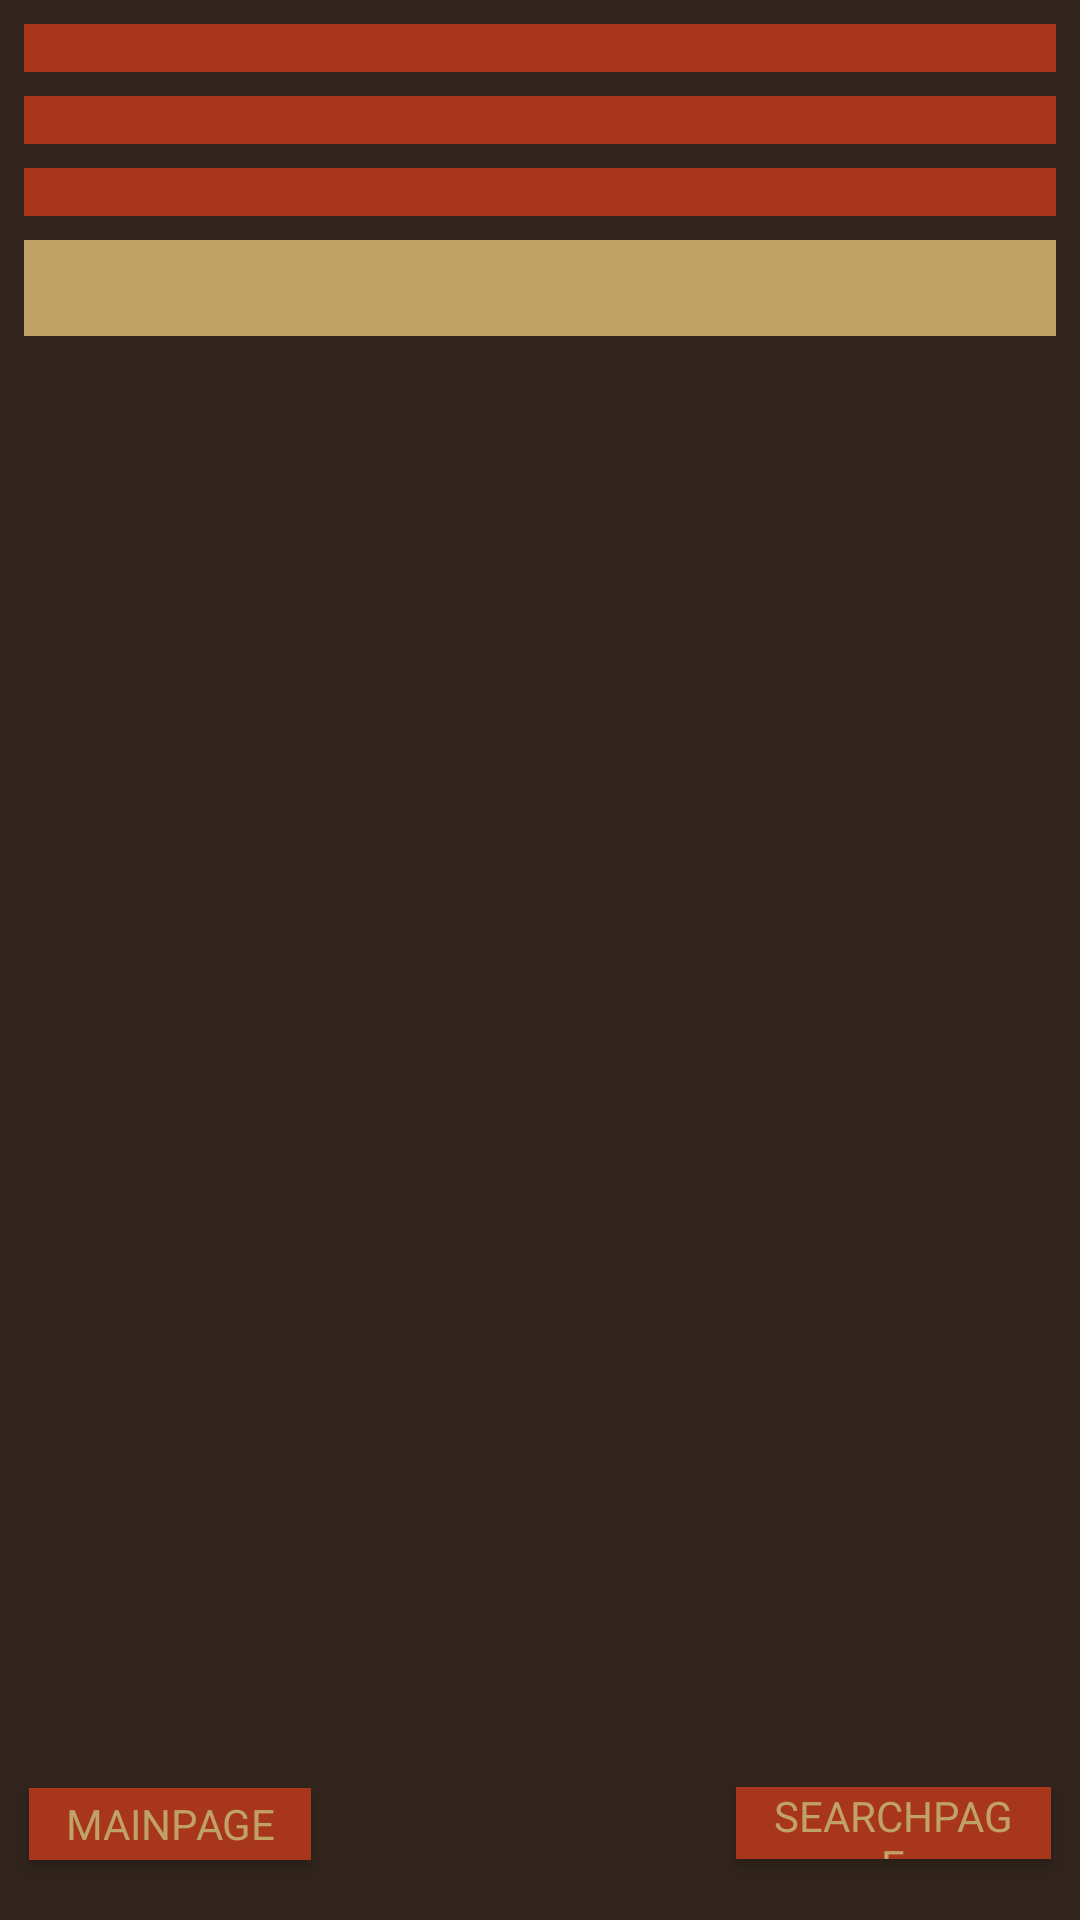

Write the Android layout XML for this screen, with the resource values it uses.
<!-- AndroidManifest.xml: application theme Theme.AppCompat.Light.NoActionBar -->
<!-- res/layout/activity_list_tester_for_multiple_contributor_journey.xml -->
<?xml version="1.0" encoding="utf-8"?>
<android.support.constraint.ConstraintLayout xmlns:android="http://schemas.android.com/apk/res/android"
    xmlns:app="http://schemas.android.com/apk/res-auto"
    xmlns:card_view="http://schemas.android.com/tools"
    android:layout_width="match_parent"
    android:layout_height="match_parent"
    android:background="@color/brownBackground">


    <Spinner
        android:id="@+id/spinner"

        android:layout_width="match_parent"
        android:layout_height="16dp"
        android:layout_alignParentStart="true"
        android:layout_alignParentTop="true"
        android:layout_marginEnd="8dp"
        android:layout_marginStart="8dp"
        android:layout_marginTop="8dp"
        android:background="@color/redButtons"
        app:layout_constraintEnd_toEndOf="parent"
        app:layout_constraintStart_toStartOf="parent"
        app:layout_constraintTop_toBottomOf="@+id/spinner2" />

    <Spinner
        android:id="@+id/spinner2"

        android:layout_width="match_parent"
        android:layout_height="16dp"

        android:layout_below="@id/spinner"
        android:layout_marginEnd="8dp"
        android:layout_marginStart="8dp"
        android:layout_marginTop="8dp"
        android:background="@color/redButtons"
        app:layout_constraintEnd_toEndOf="parent"
        app:layout_constraintStart_toStartOf="parent"
        app:layout_constraintTop_toTopOf="parent" />

    <Spinner
        android:id="@+id/spinner3"

        android:layout_width="match_parent"
        android:layout_height="16dp"

        android:layout_below="@id/spinner2"
        android:layout_marginEnd="8dp"
        android:layout_marginStart="8dp"
        android:layout_marginTop="8dp"
        android:background="@color/redButtons"
        app:layout_constraintEnd_toEndOf="parent"
        app:layout_constraintHorizontal_bias="0.0"
        app:layout_constraintStart_toStartOf="parent"
        app:layout_constraintTop_toBottomOf="@+id/spinner" />
    <LinearLayout
        android:id="@+id/linearLayout2"
        android:layout_width="0dp"
        android:layout_height="32dp"
        android:layout_marginBottom="8dp"
        android:layout_marginEnd="8dp"
        android:layout_marginStart="8dp"
        android:layout_marginTop="8dp"
        android:background="@color/yellowTexts"
        android:orientation="horizontal"
        app:layout_constraintBottom_toBottomOf="parent"
        app:layout_constraintEnd_toEndOf="parent"
        app:layout_constraintHorizontal_bias="0.0"
        app:layout_constraintStart_toStartOf="parent"
        app:layout_constraintTop_toBottomOf="@+id/spinner3"
        app:layout_constraintVertical_bias="0.0">
        <ImageButton
            android:id="@+id/comment"
            android:layout_width="50dp"
            android:layout_height="wrap_content"
            android:layout_weight="1"
            android:background="@android:color/transparent"
            android:onClick="comment"
            android:scaleType="centerInside"
            app:srcCompat="@drawable/comments" />

        <Button
            android:id="@+id/commentSongkha"
            android:layout_width="wrap_content"
            android:layout_height="wrap_content"
            android:layout_weight="1"
            android:background="@android:color/transparent"

            android:scaleType="fitCenter"
            app:srcCompat="@drawable/like" />

        <ImageButton
            android:id="@+id/vote_button"
            android:layout_width="50dp"

            android:layout_height="wrap_content"
            android:layout_weight="1"
            android:background="@android:color/transparent"
            android:onClick="vote"
            android:scaleType="centerInside"
            app:srcCompat="@drawable/like"/>

        <Button
            android:id="@+id/voteSongkha"
            android:layout_width="wrap_content"
            android:layout_height="wrap_content"
            android:layout_weight="1"
            android:background="@android:color/transparent"
            app:srcCompat="@android:color/transparent" />

        <Button
            android:id="@+id/blank3"
            android:layout_width="wrap_content"
            android:layout_height="wrap_content"
            android:layout_weight="1"
            android:background="@android:color/transparent"
            app:srcCompat="@android:color/transparent" />
    </LinearLayout>


    <Button
        android:id="@+id/mainpage_button"
        android:layout_width="94dp"
        android:layout_height="24dp"
        android:layout_below="@id/spinner3"
        android:layout_margin="2dp"
        android:layout_marginBottom="8dp"

        android:layout_marginEnd="8dp"
        android:layout_marginStart="8dp"
        android:layout_marginTop="8dp"

        android:background="@color/redButtons"
        android:fontFamily="@font/adventure"
        android:onClick="go_to_mainpage"
        android:paddingHorizontal="10dp"
        android:text="Mainpage"
        android:textColor="@color/yellowTexts"
        app:layout_constraintBottom_toBottomOf="parent"
        app:layout_constraintEnd_toEndOf="parent"
        app:layout_constraintHorizontal_bias="0.029"
        app:layout_constraintStart_toStartOf="parent"
        app:layout_constraintTop_toBottomOf="@+id/linearLayout2"
        app:layout_constraintVertical_bias="0.964" />

    <Button
        android:id="@+id/searchpage_button"
        android:layout_width="105dp"
        android:layout_height="24dp"
        android:layout_below="@id/spinner3"
        android:layout_margin="2dp"
        android:layout_marginBottom="8dp"
        android:layout_marginEnd="8dp"
        android:layout_marginStart="8dp"
        android:layout_marginTop="8dp"
        android:layout_toRightOf="@id/mainpage_button"
        android:background="@color/redButtons"
        android:fontFamily="@font/adventure"
        android:onClick="go_to_searchpage"
        android:paddingHorizontal="10dp"
        android:text="Searchpage"
        android:textColor="@color/yellowTexts"
        app:layout_constraintBottom_toBottomOf="parent"
        app:layout_constraintEnd_toEndOf="parent"
        app:layout_constraintHorizontal_bias="0.949"
        app:layout_constraintStart_toEndOf="@+id/mainpage_button"
        app:layout_constraintTop_toBottomOf="@+id/linearLayout2"
        app:layout_constraintVertical_bias="0.963" />

    <android.support.v7.widget.RecyclerView
        android:id="@+id/recyclerView"
        android:layout_width="match_parent"
        android:layout_height="472dp"
        android:layout_marginEnd="8dp"
        android:layout_marginStart="8dp"
        android:layout_marginTop="8dp"
        android:scrollbars="vertical"
        app:layout_constraintBottom_toBottomOf="parent"
        app:layout_constraintEnd_toEndOf="parent"
        app:layout_constraintHorizontal_bias="0.0"
        app:layout_constraintStart_toStartOf="parent"
        app:layout_constraintTop_toBottomOf="@+id/linearLayout2"
        app:layout_constraintVertical_bias="0.115"
        card_view:cardCornerRadius="4dp"
        card_view:cardElevation="4dp"
        card_view:cardUseCompatPadding="true"/>

</android.support.constraint.ConstraintLayout>
<!-- resources referenced by this layout -->
<resources>
  <color name="brownBackground">#31241D</color>
  <color name="redButtons">#A7361C</color>
  <color name="yellowTexts">#c1a266</color>
</resources>
